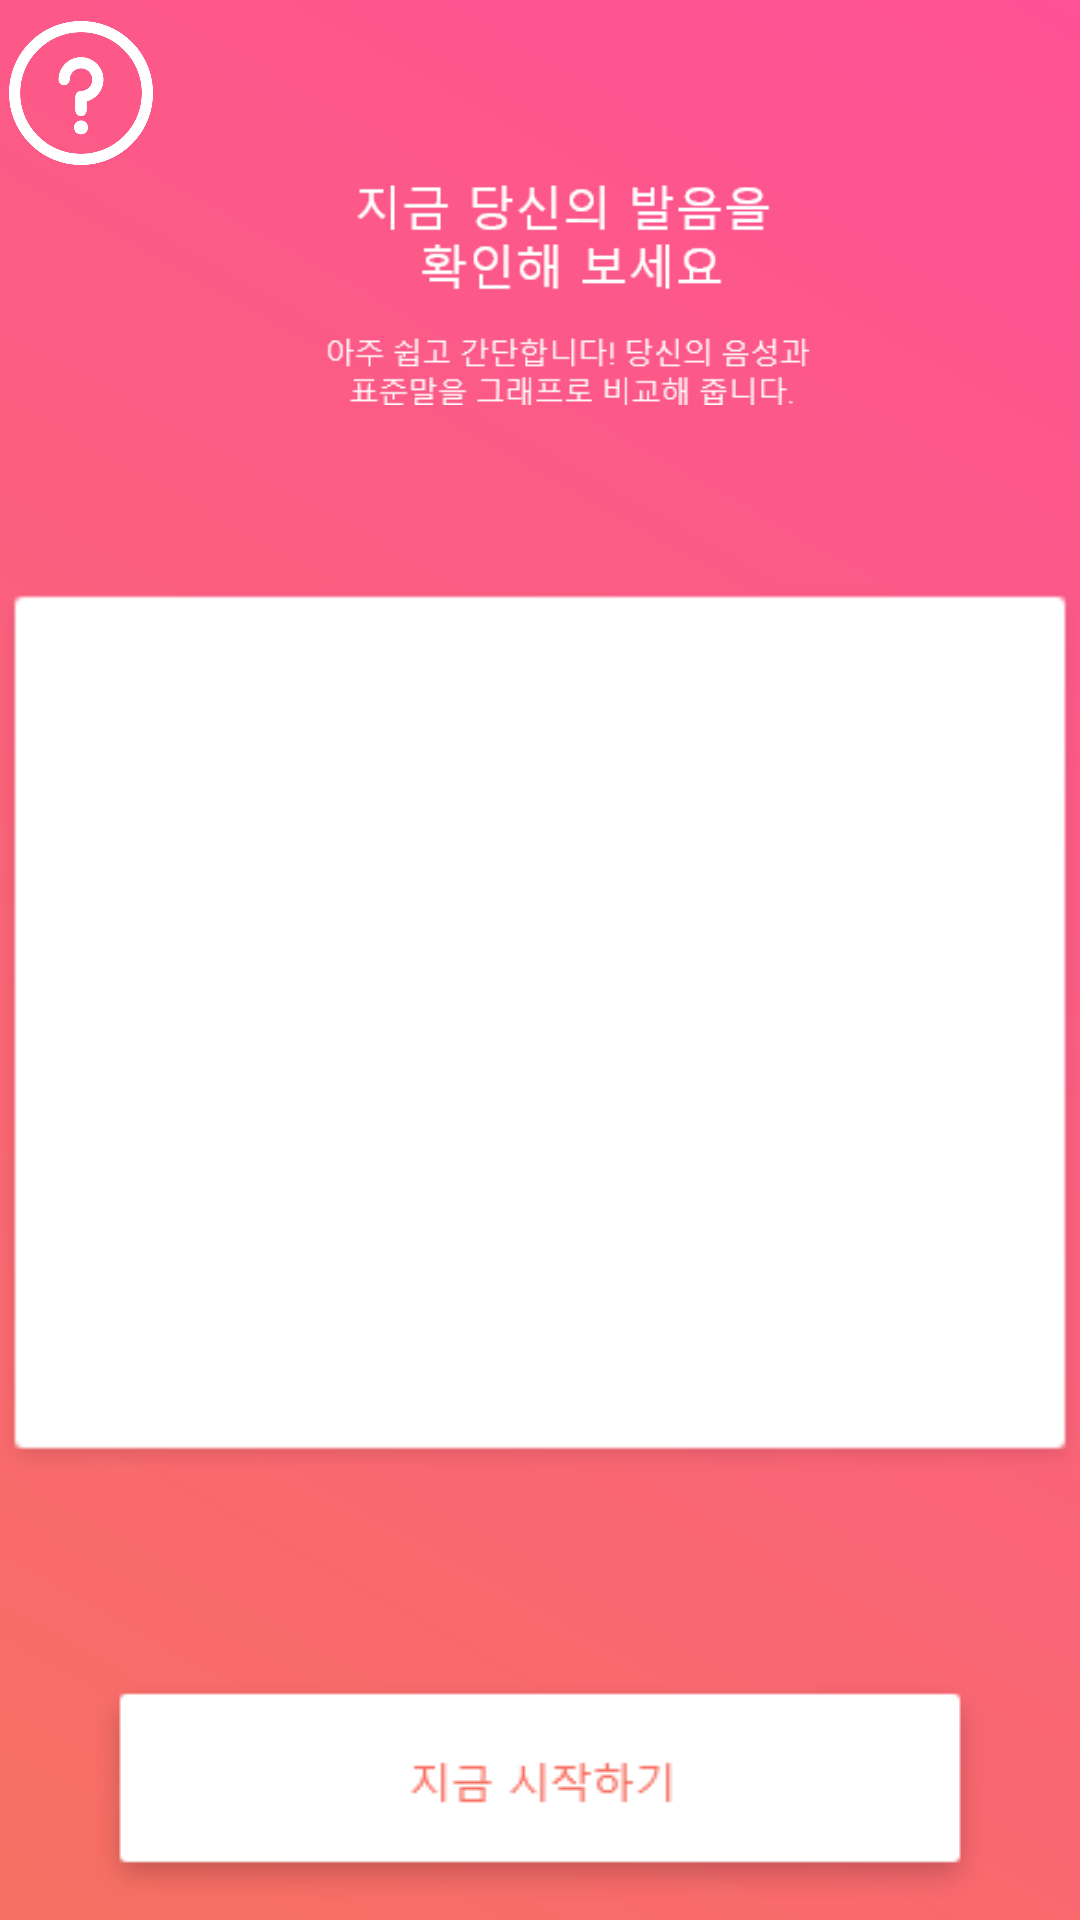

Here is an Android app screen rendered from its layout file. Give the layout XML and the strings, colors and styles it references.
<!-- AndroidManifest.xml: application theme Theme.AppCompat.NoActionBar -->
<!-- res/layout/activity_main.xml -->
<?xml version="1.0" encoding="utf-8"?>
<LinearLayout xmlns:android="http://schemas.android.com/apk/res/android"
    xmlns:app="http://schemas.android.com/apk/res-auto"
    xmlns:tools="http://schemas.android.com/tools"
    android:layout_width="match_parent"
    android:layout_height="match_parent"
    tools:context=".MainActivity"
    android:orientation="horizontal"
    android:background="@drawable/bg">

    <LinearLayout
        android:layout_width="match_parent"
        android:layout_height="match_parent"
        android:orientation="vertical">

        <LinearLayout
            android:layout_width="match_parent"
            android:layout_height="73dp"
            android:layout_weight="15"
            android:gravity="center"
            android:orientation="vertical">


            <RelativeLayout
                android:layout_width="match_parent"
                android:layout_height="match_parent">

                <ImageView
                    android:id="@+id/question"
                    android:layout_width="54dp"
                    android:layout_height="48dp"
                    android:layout_alignParentTop="true"
                    android:layout_marginTop="7dp"
                    app:srcCompat="@drawable/question" />

                <ImageView
                    android:id="@+id/welcomemessage"
                    android:layout_width="241dp"
                    android:layout_height="75dp"
                    android:layout_below="@+id/question"
                    android:layout_alignParentStart="true"
                    android:layout_alignParentLeft="true"
                    android:layout_marginStart="70dp"
                    android:layout_marginLeft="70dp"
                    android:layout_marginTop="5dp"
                    android:gravity="center"
                    app:srcCompat="@drawable/welcome" />
            </RelativeLayout>

        </LinearLayout>

        <LinearLayout
            android:layout_width="match_parent"
            android:layout_height="94dp"
            android:layout_weight="65"
            android:gravity="center"
            android:orientation="vertical">


            <ImageView
                android:id="@+id/bggraph"
                android:layout_width="match_parent"
                android:layout_height="294dp"
                app:srcCompat="@drawable/graphbg" />
        </LinearLayout>

        <LinearLayout
            android:layout_width="match_parent"
            android:layout_height="2dp"
            android:layout_gravity="bottom"
            android:layout_weight="20"
            android:gravity="center"
            android:orientation="vertical">

            <ImageView
                android:id="@+id/bt_start"
                android:layout_width="match_parent"
                android:layout_height="wrap_content"
                app:srcCompat="@drawable/startbutton"
                android:layout_gravity="center"
                android:layout_marginTop="10dp" />

        </LinearLayout>
    </LinearLayout>

</LinearLayout>
<!-- resources referenced by this layout -->
<resources>
  <!-- drawable bg: png bitmap (drawable, 16442 bytes) -->
  <!-- drawable graphbg: png bitmap (drawable, 1107 bytes) -->
  <!-- drawable question: png bitmap (drawable, 15001 bytes) -->
  <!-- drawable startbutton: png bitmap (drawable, 1722 bytes) -->
  <!-- drawable welcome: png bitmap (drawable, 5281 bytes) -->
</resources>
